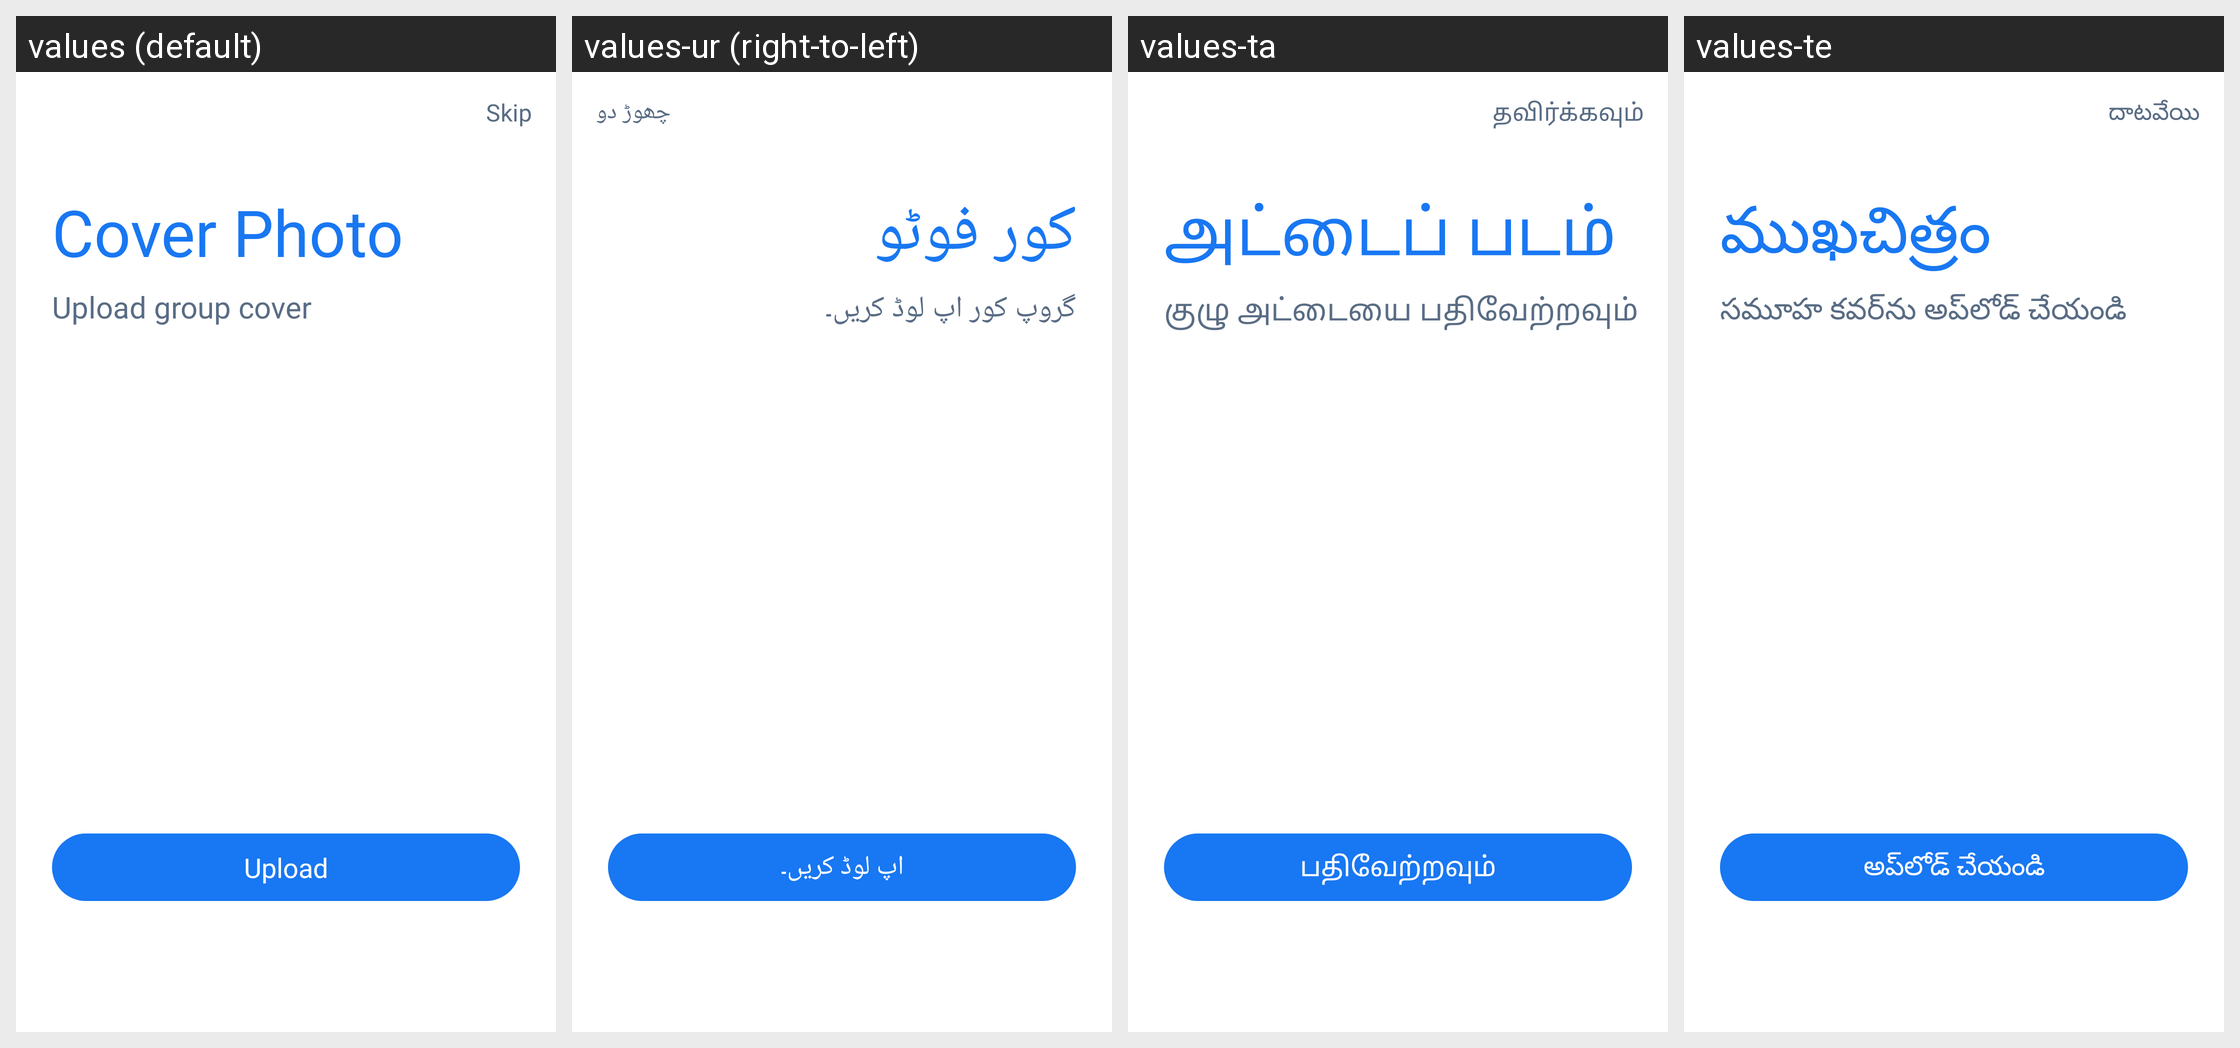

The same Android screen rendered under several of its app's locales, left to right. List the strings drawn on it with the default value and each locale's translation.
Android screen res/layout/activity_step_three.xml rendered under 4 locales, left to right: values (default), values-ur (right-to-left), values-ta, values-te. Device: Nexus 5 (rendered at 1080×1920; each locale shown at half size, 540×960, under a caption strip naming it); theme AppTheme.
Other locales in the repository, not shown: values-am, values-ar, values-bn, values-de, values-es, values-fr, values-ha, values-hi, values-ig, values-it, values-ja, values-ko, values-mr, values-nl, values-om, values-pt, values-ru, values-sn, values-sw, values-tr, values-vi, values-yo, values-zh, values-zu.
Strings drawn on this screen, with the default value and each locale's value (text and hints the layout hard-codes, and strings that could not be matched under every locale, appear in the picture but are not listed):

skip
  values: Skip
  values-ur: چھوڑ دو
  values-ta: தவிர்க்கவும்
  values-te: దాటవేయి

cover_photo
  values: Cover Photo
  values-ur: کور فوٹو
  values-ta: அட்டைப் படம்
  values-te: ముఖచిత్రం

upload_group_cover
  values: Upload group cover
  values-ur: گروپ کور اپ لوڈ کریں۔
  values-ta: குழு அட்டையை பதிவேற்றவும்
  values-te: సమూహ కవర్‌ను అప్‌లోడ్ చేయండి

upload
  values: Upload
  values-ur: اپ لوڈ کریں۔
  values-ta: பதிவேற்றவும்
  values-te: అప్‌లోడ్ చేయండి
